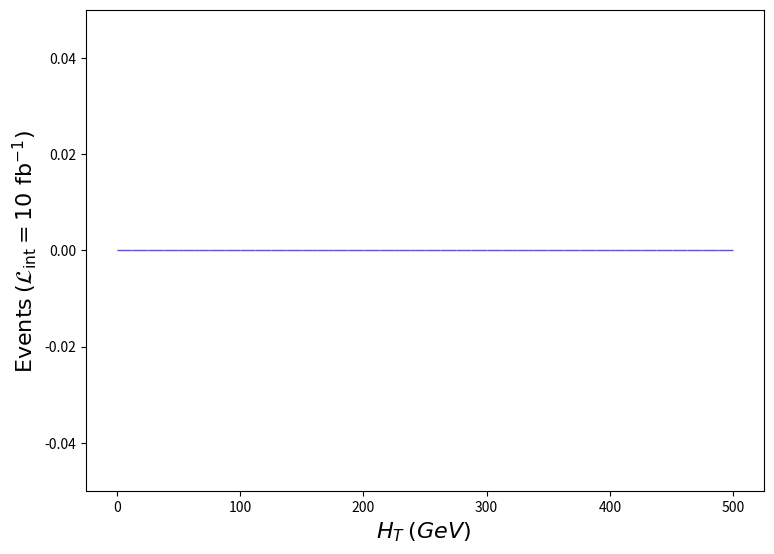

Write Python code to recreate this figure. (Note: this script raises an exception after producing the figure.)
def selection_0():

    # Library import
    import numpy
    import matplotlib
    import matplotlib.pyplot   as plt
    import matplotlib.gridspec as gridspec

    # Library version
    matplotlib_version = matplotlib.__version__
    numpy_version      = numpy.__version__

    # Histo binning
    xBinning = numpy.linspace(0.0,500.0,41,endpoint=True)

    # Creating data sequence: middle of each bin
    xData = numpy.array([6.25,18.75,31.25,43.75,56.25,68.75,81.25,93.75,106.25,118.75,131.25,143.75,156.25,168.75,181.25,193.75,206.25,218.75,231.25,243.75,256.25,268.75,281.25,293.75,306.25,318.75,331.25,343.75,356.25,368.75,381.25,393.75,406.25,418.75,431.25,443.75,456.25,468.75,481.25,493.75])

    # Creating weights for histo: y1_THT_0
    y1_THT_0_weights = numpy.array([0.0,0.0,0.0,0.0,0.0,0.0,0.0,0.0,0.0,0.0,0.0,0.0,0.0,0.0,0.0,0.0,0.0,0.0,0.0,0.0,0.0,0.0,0.0,0.0,0.0,0.0,0.0,0.0,0.0,0.0,0.0,0.0,0.0,0.0,0.0,0.0,0.0,0.0,0.0,0.0])

    # Creating a new Canvas
    fig   = plt.figure(figsize=(8.75,6.25),dpi=80)
    frame = gridspec.GridSpec(1,1)
    pad   = fig.add_subplot(frame[0])

    # Creating a new Stack
    pad.hist(x=xData, bins=xBinning, weights=y1_THT_0_weights,\
             label="$run\_01$", rwidth=1.0,\
             color="#5954d8", edgecolor="#5954d8", linewidth=1, linestyle="solid",\
             bottom=None, cumulative=False, density=False, align="mid", orientation="vertical")


    # Axis
    plt.rc('text',usetex=False)
    plt.xlabel(r"$H_{T}$ $(GeV)$ ",\
               fontsize=16,color="black")
    plt.ylabel(r"$\mathrm{Events}$ $(\mathcal{L}_{\mathrm{int}} = 10\ \mathrm{fb}^{-1})$ ",\
               fontsize=16,color="black")

    # Boundary of y-axis
    ymax=(y1_THT_0_weights).max()*1.1
    ymin=0 # linear scale
    #ymin=min([x for x in (y1_THT_0_weights) if x])/100. # log scale
    plt.gca().set_ylim(ymin,ymax)

    # Log/Linear scale for X-axis
    plt.gca().set_xscale("linear")
    #plt.gca().set_xscale("log",nonpositive="clip")

    # Log/Linear scale for Y-axis
    plt.gca().set_yscale("linear")
    #plt.gca().set_yscale("log",nonpositive="clip")

    # Saving the image
    plt.savefig('../../HTML/MadAnalysis5job_0/selection_0.png')

# Running!
if __name__ == '__main__':
    selection_0()
